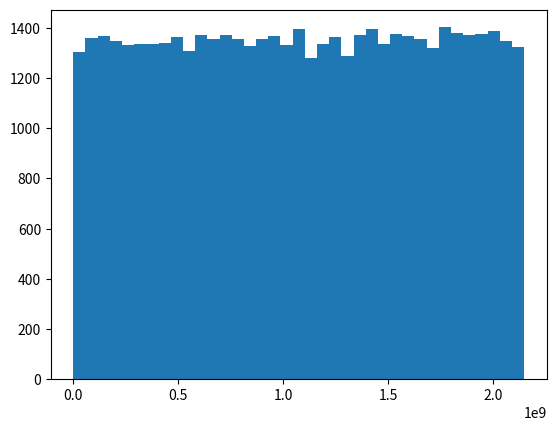

The matplotlib source for this figure:
from matplotlib import pyplot as plt
import numpy as np
# para la complejidad el for manda, cuantas instancias del for tengo? pues n

def seed(ini):
    global rand
    rand = ini

seed(5.0)

def randcon(n):
    global rand
    a = 16807   #7**5
    m = 2147483647  #2**31-1
    num = []
    for k in range(n):
        rand = a*rand%m
        num = num+[rand]
    return np.array(num)

plt.hist(randcon(50000), bins="auto")
plt.show()
